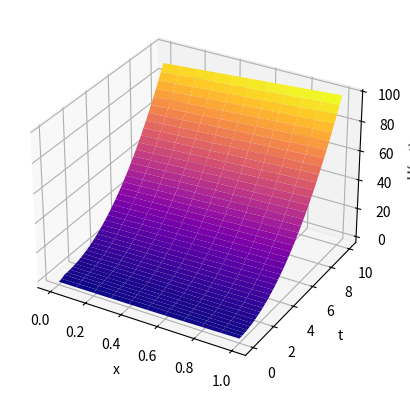

The script that saved this image:
import matplotlib.pyplot as plt
import numpy as np


def urmat(ux0, ut1, f, a, h):
    x = np.arange(0, 1 + h, h)
    tau = - h / a
    t = np.arange(0, 10 + tau, tau)
    u = np.zeros((len(x), len(t)))
    l = a * tau / h

    for i in range(len(x)):
        u[i][0] = ux0(x[i])

    for i in range(len(x) - 2, -1, -1):
        for j in range(len(t)):
            u[-1][j] = ut1(t[j])
        for j in range(len(t) - 1):
            u[i][j + 1] = ((1 - l) * u[i + 1][j] + (1 + l) * (u[i][j] - u[i + 1][j + 1]) + 2 * tau * f(x[i] + h/2, t[j] + tau/2)) / (1 - l)

    x, T = np.meshgrid(x, t)
    fig = plt.figure()
    ax = fig.add_subplot(111, projection='3d')
    ax.plot_surface(x, T, u[:].T, cmap='plasma')

    ax.set_xlabel('x')
    ax.set_ylabel('t')
    ax.set_zlabel('U(x, t)')

    plt.show()


ux0 = lambda x: x**2 - 2
f = lambda x, t: 2 * x
ut = lambda t: t**2 - 1
a = -2
h = 0.1
urmat(ux0, ut, f, a, h)
